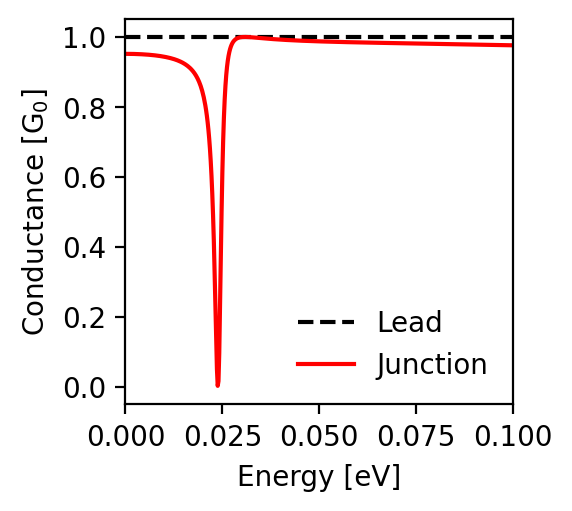

Values plotted in this chart, from the file beside it:
energy; conductance_lead; conductance_junction
-0.1; 1.0; 0.976
-0.0998; 1.0; 0.976
-0.0996; 1.0; 0.976
-0.0994; 1.0; 0.976
-0.0992; 1.0; 0.976
-0.099; 1.0; 0.976
-0.0988; 1.0; 0.976
-0.0986; 1.0; 0.976
-0.0984; 1.0; 0.976
-0.0982; 1.0; 0.977
-0.098; 1.0; 0.977
-0.0978; 1.0; 0.977
-0.0976; 1.0; 0.977
-0.0974; 1.0; 0.977
-0.0972; 1.0; 0.977
-0.097; 1.0; 0.977
-0.0968; 1.0; 0.977
-0.0966; 1.0; 0.977
-0.0964; 1.0; 0.977
-0.0962; 1.0; 0.977
-0.096; 1.0; 0.977
-0.0958; 1.0; 0.977
-0.0956; 1.0; 0.977
-0.0954; 1.0; 0.977
-0.0952; 1.0; 0.977
-0.095; 1.0; 0.977
-0.0948; 1.0; 0.977
-0.0946; 1.0; 0.977
-0.0944; 1.0; 0.977
-0.0942; 1.0; 0.977
-0.094; 1.0; 0.977
-0.0938; 1.0; 0.978
-0.0936; 1.0; 0.978
-0.0934; 1.0; 0.978
-0.0932; 1.0; 0.978
-0.093; 1.0; 0.978
-0.0928; 1.0; 0.978
-0.0926; 1.0; 0.978
-0.0924; 1.0; 0.978
-0.0922; 1.0; 0.978
-0.092; 1.0; 0.978
-0.0918; 1.0; 0.978
-0.0916; 1.0; 0.978
-0.0914; 1.0; 0.978
-0.0912; 1.0; 0.978
-0.091; 1.0; 0.978
-0.0908; 1.0; 0.978
-0.0906; 1.0; 0.978
-0.0904; 1.0; 0.978
-0.0902; 1.0; 0.978
-0.09; 1.0; 0.978
-0.0898; 1.0; 0.978
-0.0896; 1.0; 0.978
-0.0894; 1.0; 0.978
-0.0892; 1.0; 0.979
-0.089; 1.0; 0.979
-0.0888; 1.0; 0.979
-0.0886; 1.0; 0.979
-0.0884; 1.0; 0.979
-0.0882; 1.0; 0.979
... 941 more rows
